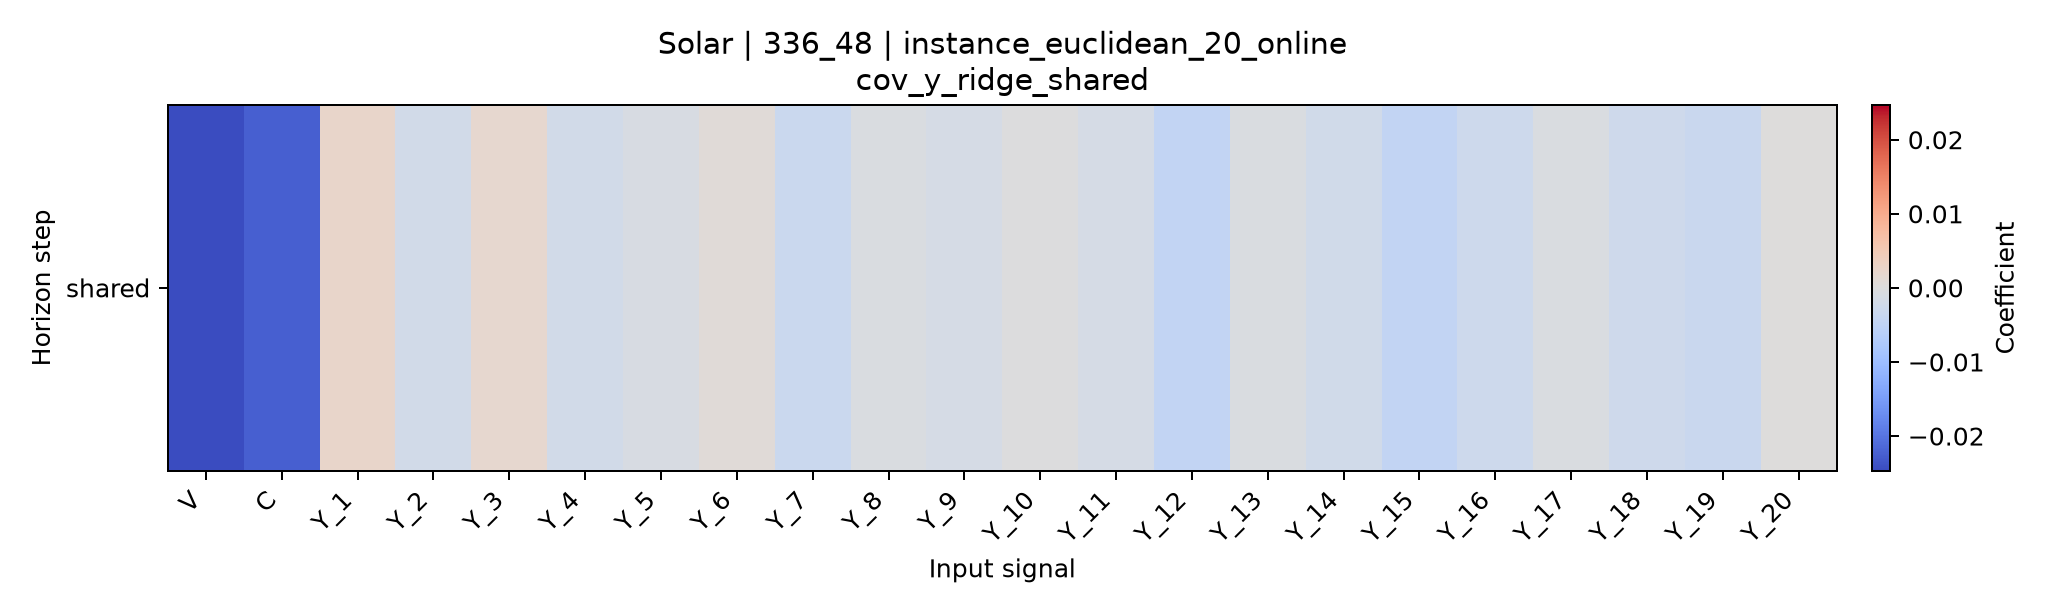

Data behind this chart, as committed beside it:
horizon, V, C, Y_1, Y_2, Y_3, Y_4, Y_5, Y_6, Y_7, Y_8, Y_9, Y_10, Y_11, Y_12, Y_13, Y_14, Y_15, Y_16, Y_17, Y_18, Y_19, Y_20
shared, -0.02468, -0.02255, 0.002384, -0.002113, 0.001876, -0.002024, -0.001092, 0.0007019, -0.003183, -0.0007584, -0.001535, -7.255897632659191e-05, -0.001477, -0.004598, -0.0007694, -0.002197, -0.004567, -0.002776, -0.0007233, -0.00265, -0.003387, 0.0001291
